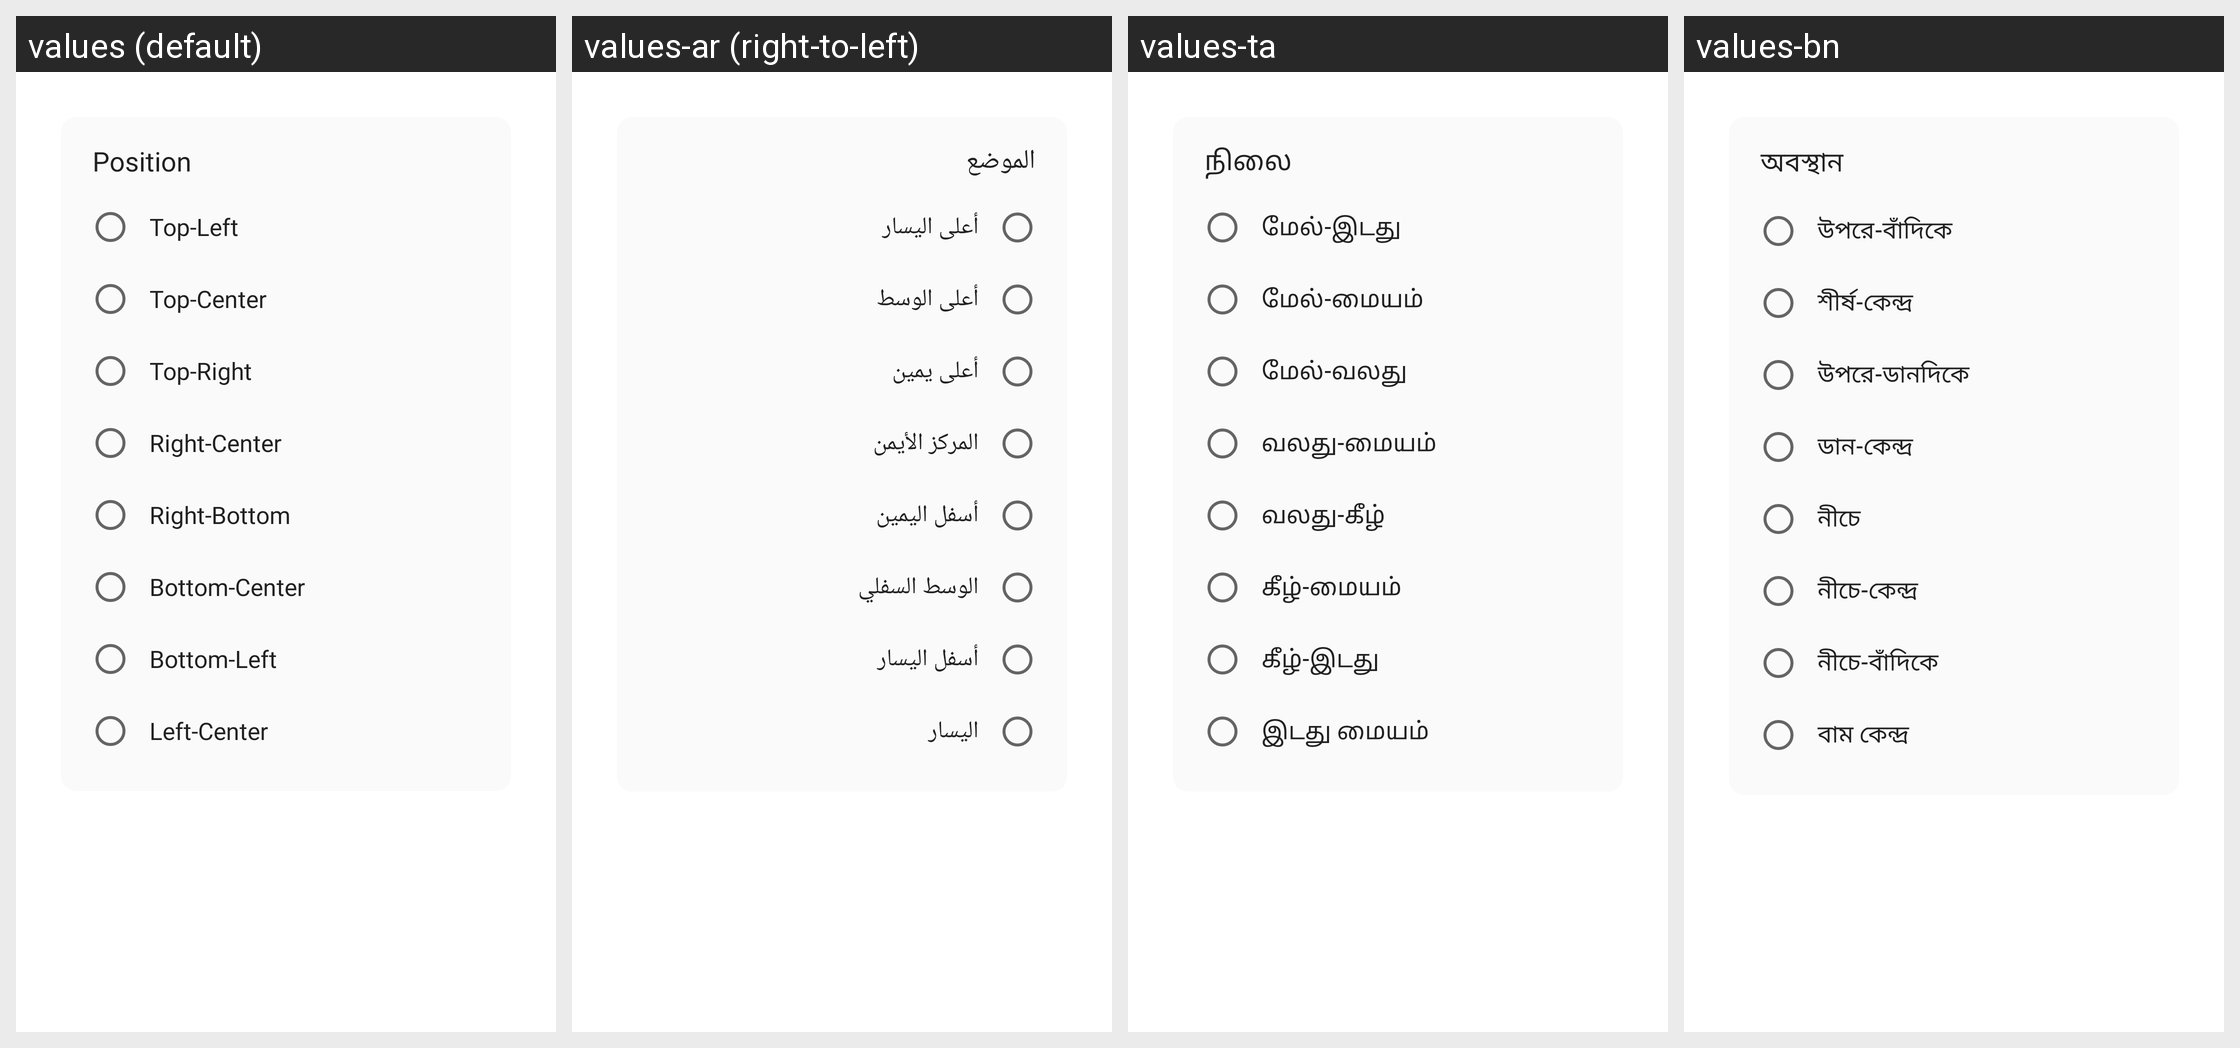

The same Android screen rendered under several of its app's locales, left to right. List the strings drawn on it with the default value and each locale's translation.
Android screen res/layout/dialog_indicator_position.xml rendered under 4 locales, left to right: values (default), values-ar (right-to-left), values-ta, values-bn. Device: Nexus 5 (rendered at 1080×1920; each locale shown at half size, 540×960, under a caption strip naming it); theme AppTheme.
Other locales in the repository, not shown: values-cs, values-de, values-es, values-fr, values-it, values-ja, values-pl, values-pt, values-ro, values-ru, values-tr.
Strings drawn on this screen, with the default value and each locale's value (text and hints the layout hard-codes, and strings that could not be matched under every locale, appear in the picture but are not listed):

dots_custom_position
  values: Position
  values-ar: الموضع
  values-ta: நிலை
  values-bn: অবস্থান

dots_custom_position_tl
  values: Top-Left
  values-ar: أعلى اليسار
  values-ta: மேல்-இடது
  values-bn: উপরে-বাঁদিকে

dots_custom_position_tc
  values: Top-Center
  values-ar: أعلى الوسط
  values-ta: மேல்-மையம்
  values-bn: শীর্ষ-কেন্দ্র

dots_custom_position_tr
  values: Top-Right
  values-ar: أعلى يمين
  values-ta: மேல்-வலது
  values-bn: উপরে-ডানদিকে

dots_custom_position_rc
  values: Right-Center
  values-ar: المركز الأيمن
  values-ta: வலது-மையம்
  values-bn: ডান-কেন্দ্র

dots_custom_position_br
  values: Right-Bottom
  values-ar: أسفل اليمين
  values-ta: வலது-கீழ்
  values-bn: নীচে

dots_custom_position_bc
  values: Bottom-Center
  values-ar: الوسط السفلي
  values-ta: கீழ்-மையம்
  values-bn: নীচে-কেন্দ্র

dots_custom_position_bl
  values: Bottom-Left
  values-ar: أسفل اليسار
  values-ta: கீழ்-இடது
  values-bn: নীচে-বাঁদিকে

dots_custom_position_lc
  values: Left-Center
  values-ar: اليسار
  values-ta: இடது மையம்
  values-bn: বাম কেন্দ্র
